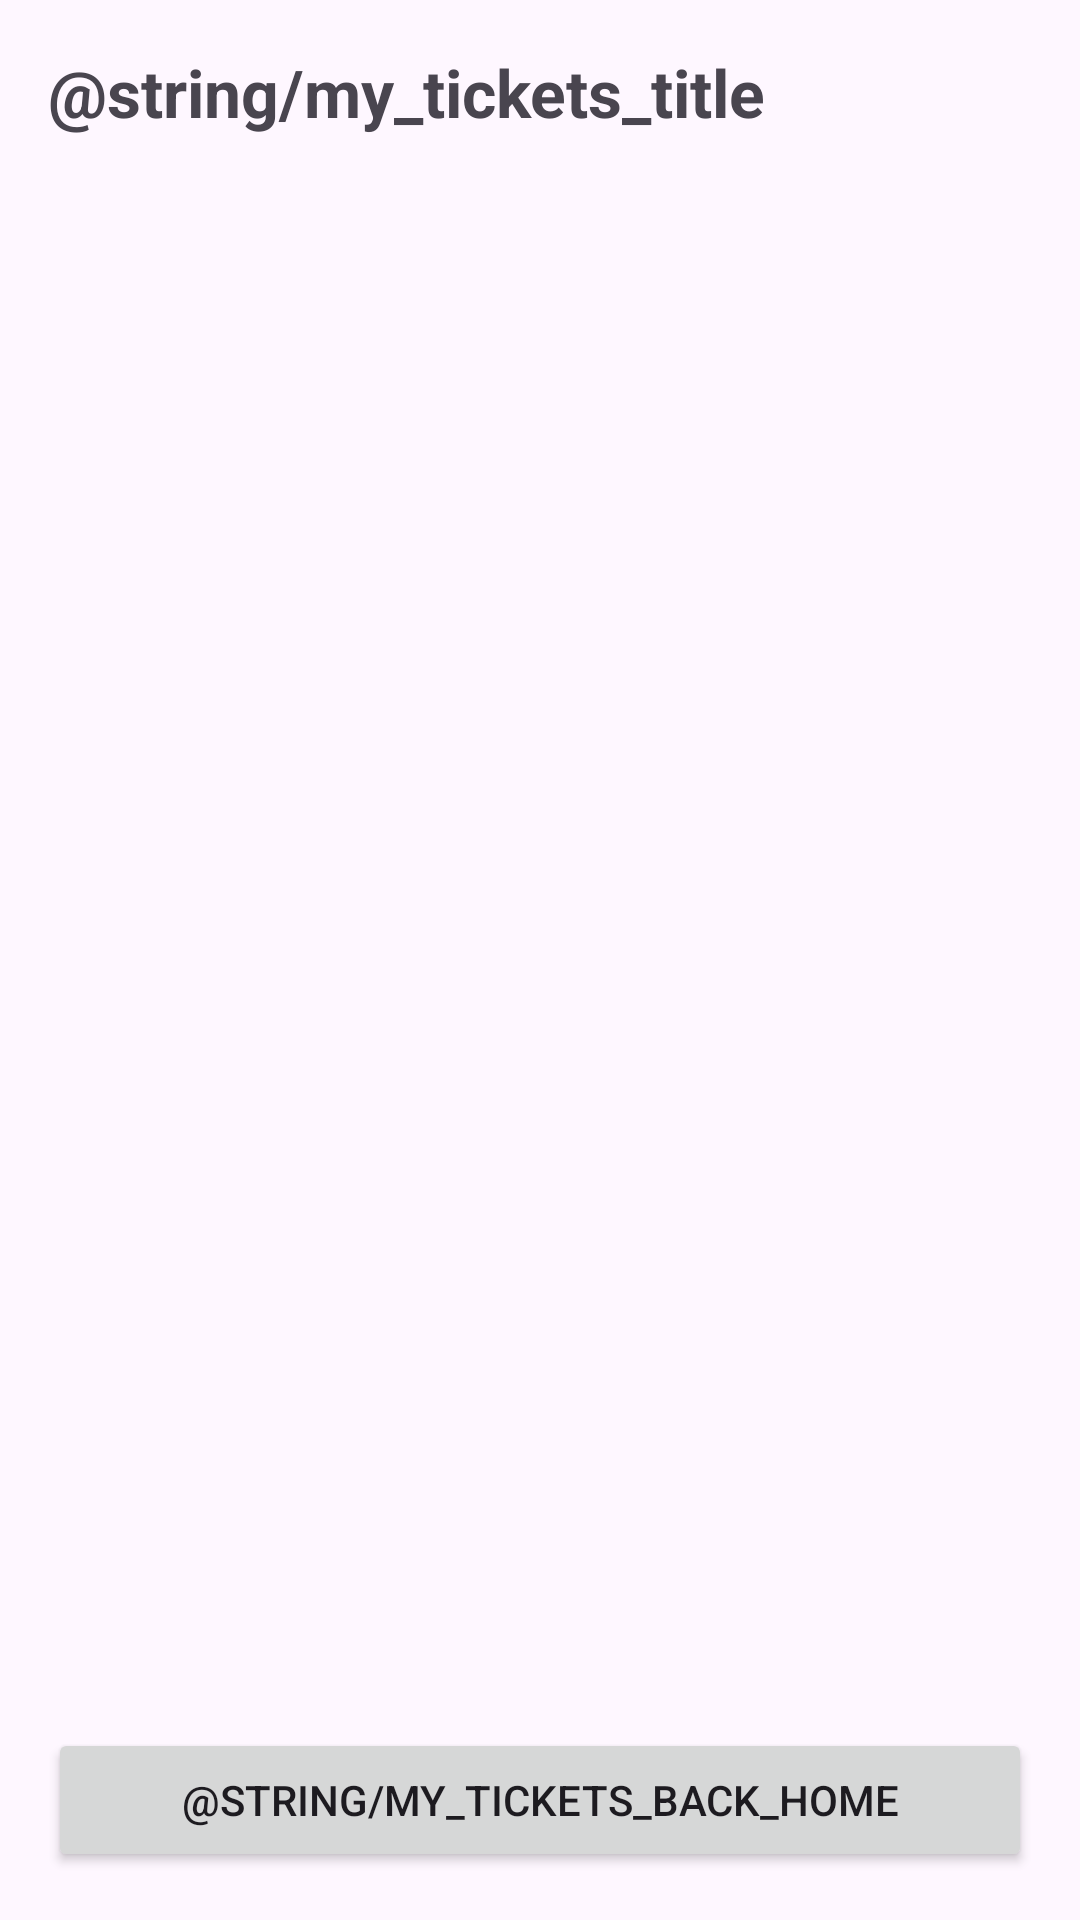

Produce the Android XML layout that renders to this screen, including the resource entries it uses.
<!-- AndroidManifest.xml: application theme Theme.Mini_Project_2 -->
<!-- res/layout/activity_my_tickets.xml -->
<?xml version="1.0" encoding="utf-8"?>
<LinearLayout xmlns:android="http://schemas.android.com/apk/res/android"
    android:layout_width="match_parent"
    android:layout_height="match_parent"
    android:orientation="vertical"
    android:padding="16dp">

    <TextView
        android:layout_width="wrap_content"
        android:layout_height="wrap_content"
        android:text="@string/my_tickets_title"
        android:textSize="22sp"
        android:textStyle="bold" />

    <ScrollView
        android:layout_width="match_parent"
        android:layout_height="0dp"
        android:layout_weight="1"
        android:layout_marginTop="12dp">

        <TextView
            android:id="@+id/tvTicketList"
            android:layout_width="match_parent"
            android:layout_height="wrap_content"
            android:textSize="15sp" />
    </ScrollView>

    <Button
        android:id="@+id/btnBackHome"
        android:layout_width="match_parent"
        android:layout_height="wrap_content"
        android:text="@string/my_tickets_back_home" />

</LinearLayout>
<!-- resources referenced by this layout -->
<resources>
  <style name="Theme.Mini_Project_2" parent="Base.Theme.Mini_Project_2" />
  <style name="Base.Theme.Mini_Project_2" parent="Theme.Material3.DayNight.NoActionBar">
          
          
      </style>
</resources>
